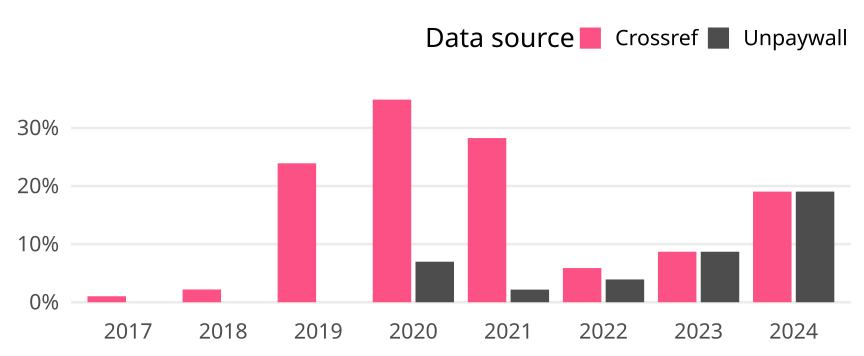

The file beside this chart, header and first rows:
cr_year, cat, article_total, name, oa_articles, oa_share
2017, Germany, 97, Crossref, 1, 0.01031
2017, Germany, 97, Unpaywall, 0, 0
2018, Germany, 91, Crossref, 2, 0.02198
2018, Germany, 91, Unpaywall, 0, 0
2019, Germany, 46, Crossref, 11, 0.2391
2019, Germany, 46, Unpaywall, 0, 0
2020, Germany, 43, Crossref, 15, 0.3488
2020, Germany, 43, Unpaywall, 3, 0.06977
2021, Germany, 46, Crossref, 13, 0.2826
2021, Germany, 46, Unpaywall, 1, 0.02174
2022, Germany, 51, Crossref, 3, 0.05882
2022, Germany, 51, Unpaywall, 2, 0.03922
2023, Germany, 23, Crossref, 2, 0.08696
2023, Germany, 23, Unpaywall, 2, 0.08696
2024, Germany, 21, Crossref, 4, 0.1905
2024, Germany, 21, Unpaywall, 4, 0.1905
